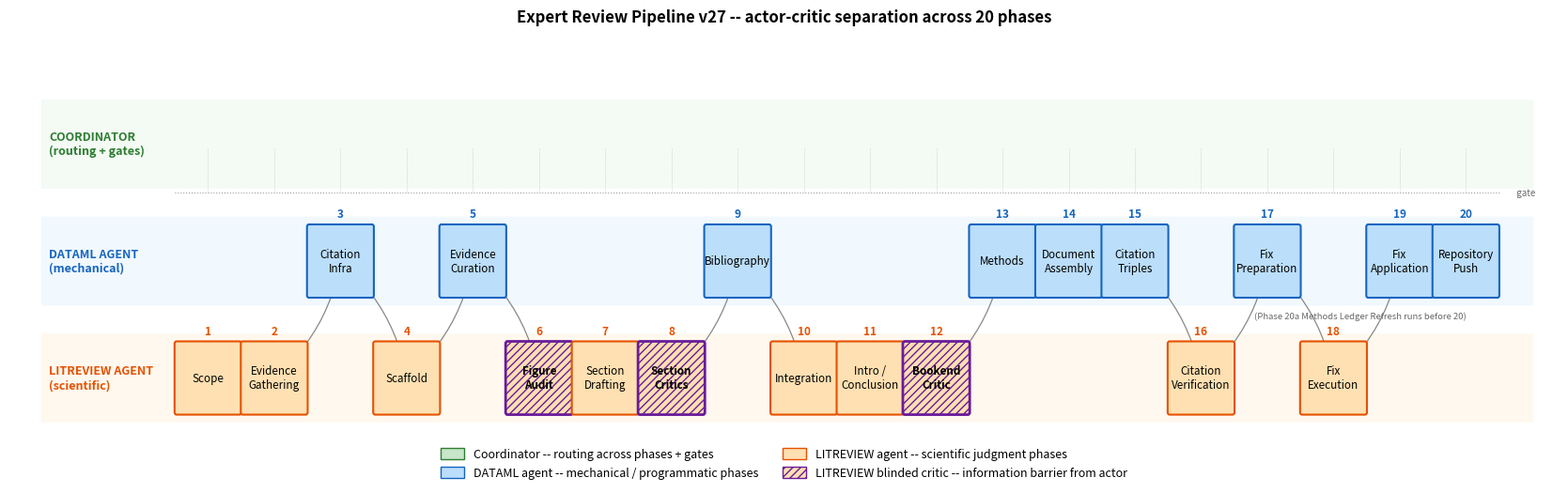

This figure's Python source: (Note: this script raises an exception after producing the figure.)
"""
Figure: Methods Pipeline (swim-lane diagram)
============================================

Renders the 20-phase ComputationalReview pipeline as a swim-lane diagram with
4 distinct roles, faithfully reproducing the actor/critic separation defined
in skills/comprev-orchestrator-v27.md.

Lanes (top to bottom):
  - Coordinator    -- routing across phases; gates between phases (dotted rail)
  - DATAML agent   -- mechanical/programmatic phases (3, 5, 9, 13, 14, 15, 17, 19, 20)
  - LITREVIEW agent -- scientific judgment phases (1, 2, 4, 6, 7, 8, 10, 11, 12, 16, 18)

LITREVIEW phases that act as BLINDED CRITICS (information-barriered from the
actor) are hatched and bordered in purple: phases 6 (Figure Audit),
8 (Section Critics), 12 (Bookend Critic).

This figure replaces an earlier row diagram that incorrectly showed the
Coordinator owning DATAML phases and merged "LITREVIEW/DATAML" in the legend
as if interchangeable.

Output: figures/fig_methods_pipeline.png
"""
import os
import matplotlib.pyplot as plt
import matplotlib.patches as mpatches
from matplotlib.patches import FancyBboxPatch

# Authoritative phase table (per comprev-orchestrator-v27.md)
# (phase_number, label, role, is_blinded_critic)
PHASES = [
    ( 1, "Scope",                 "expert", False),
    ( 2, "Evidence\nGathering",   "expert", False),
    ( 3, "Citation\nInfra",       "dataml", False),
    ( 4, "Scaffold",              "expert", False),
    ( 5, "Evidence\nCuration",    "dataml", False),
    ( 6, "Figure\nAudit",         "expert", True ),
    ( 7, "Section\nDrafting",     "expert", False),
    ( 8, "Section\nCritics",      "expert", True ),
    ( 9, "Bibliography",          "dataml", False),
    (10, "Integration",           "expert", False),
    (11, "Intro /\nConclusion",   "expert", False),
    (12, "Bookend\nCritic",       "expert", True ),
    (13, "Methods",               "dataml", False),
    (14, "Document\nAssembly",    "dataml", False),
    (15, "Citation\nTriples",     "dataml", False),
    (16, "Citation\nVerification","expert", False),
    (17, "Fix\nPreparation",      "dataml", False),
    (18, "Fix\nExecution",        "expert", False),
    (19, "Fix\nApplication",      "dataml", False),
    (20, "Repository\nPush",      "dataml", False),
]

EDGE = {"coord": "#2e7d32", "dataml": "#1565c0", "expert": "#e65100"}
FILL = {"coord": "#c8e6c9", "dataml": "#bbdefb", "expert": "#ffe0b2"}
CRITIC_EDGE = "#6a1b9a"
CRITIC_HATCH = "////"

LANE_Y = {"coord": 3.2, "dataml": 1.7, "expert": 0.2}
LANE_LABEL = {
    "coord":  "COORDINATOR\n(routing + gates)",
    "dataml": "DATAML AGENT\n(mechanical)",
    "expert": "LITREVIEW AGENT\n(scientific)",
}

fig, ax = plt.subplots(figsize=(17, 5.5))
ax.set_xlim(-2.0, 21.4)
ax.set_ylim(-0.7, 4.6)
ax.axis("off")

# Lane backgrounds
for role, y in LANE_Y.items():
    ax.add_patch(FancyBboxPatch(
        (-1.5, y - 0.55), 22.5, 1.10,
        boxstyle="round,pad=0.02",
        facecolor=FILL[role], edgecolor="none", alpha=0.20, zorder=0,
    ))
    ax.text(-1.4, y, LANE_LABEL[role],
            ha="left", va="center", fontsize=9, weight="bold",
            color=EDGE[role], zorder=1)

# Coordinator gate rail
GATE_Y = LANE_Y["coord"] - 0.62
ax.plot([0.5, 20.5], [GATE_Y, GATE_Y], color="#8a8a8a",
        linewidth=0.7, linestyle=(0, (1, 2)), zorder=1)
ax.text(20.7, GATE_Y, "  gate", ha="left", va="center", fontsize=7,
        color="#666", style="italic")

# Inter-phase arrows (drawn first so boxes overlay them)
box_w, box_h = 0.95, 0.88
for i in range(len(PHASES) - 1):
    x1, y1 = PHASES[i][0], LANE_Y[PHASES[i][2]]
    x2, y2 = PHASES[i+1][0], LANE_Y[PHASES[i+1][2]]
    same_lane = (PHASES[i][2] == PHASES[i+1][2])
    rad = 0.0 if same_lane else (-0.18 if y2 < y1 else 0.18)
    ax.annotate("", xy=(x2, y2), xytext=(x1, y1),
                arrowprops=dict(arrowstyle="->", lw=0.9, color="#888",
                                connectionstyle=f"arc3,rad={rad}",
                                shrinkA=18, shrinkB=18),
                zorder=2)

# Phase boxes
for n, label, role, blinded in PHASES:
    x = n
    y = LANE_Y[role]
    fc = FILL[role]
    ec = CRITIC_EDGE if blinded else EDGE[role]
    lw = 2.0 if blinded else 1.5
    ax.add_patch(FancyBboxPatch(
        (x - box_w/2, y - box_h/2), box_w, box_h,
        boxstyle="round,pad=0.03",
        facecolor=fc, edgecolor=ec, linewidth=lw,
        hatch=CRITIC_HATCH if blinded else None,
        zorder=3,
    ))
    ax.text(x, y, label, ha="center", va="center", fontsize=8.4,
            zorder=4, weight="bold" if blinded else "regular")
    ax.text(x, y + box_h/2 + 0.08, str(n),
            ha="center", va="bottom", fontsize=8.5, weight="bold",
            color=EDGE[role], zorder=4)
    ax.plot([x, x], [LANE_Y["coord"] + box_h/2 - 0.5, GATE_Y],
            color="#bbb", linewidth=0.5, linestyle=":", zorder=1)

ax.text(20, LANE_Y["dataml"] - 0.65,
        "(Phase 20a Methods Ledger Refresh runs before 20)",
        ha="right", va="top", fontsize=6.8, color="#666", style="italic")

# Legend
legend_items = [
    mpatches.Patch(facecolor=FILL["coord"], edgecolor=EDGE["coord"],
                   label="Coordinator -- routing across phases + gates"),
    mpatches.Patch(facecolor=FILL["dataml"], edgecolor=EDGE["dataml"],
                   label="DATAML agent -- mechanical / programmatic phases"),
    mpatches.Patch(facecolor=FILL["expert"], edgecolor=EDGE["expert"],
                   label="LITREVIEW agent -- scientific judgment phases"),
    mpatches.Patch(facecolor=FILL["expert"], edgecolor=CRITIC_EDGE,
                   hatch=CRITIC_HATCH,
                   label="LITREVIEW blinded critic -- information barrier from actor"),
]
ax.legend(handles=legend_items, loc="lower center",
          bbox_to_anchor=(0.5, -0.10), ncol=2,
          frameon=False, fontsize=9, handlelength=2.0, handleheight=1.1)

ax.set_title("Expert Review Pipeline v27 -- actor-critic separation across 20 phases",
             fontsize=12, weight="bold", pad=10)

plt.subplots_adjust(left=0.02, right=0.99, top=0.92, bottom=0.12)

# When run from figures/notebooks/, write PNG one level up
out_path = os.path.join(os.path.dirname(os.path.abspath("__nb__")), "..", "fig_methods_pipeline.png")
fig.savefig(out_path, dpi=200, bbox_inches="tight", facecolor="white")
print("saved:", out_path)
